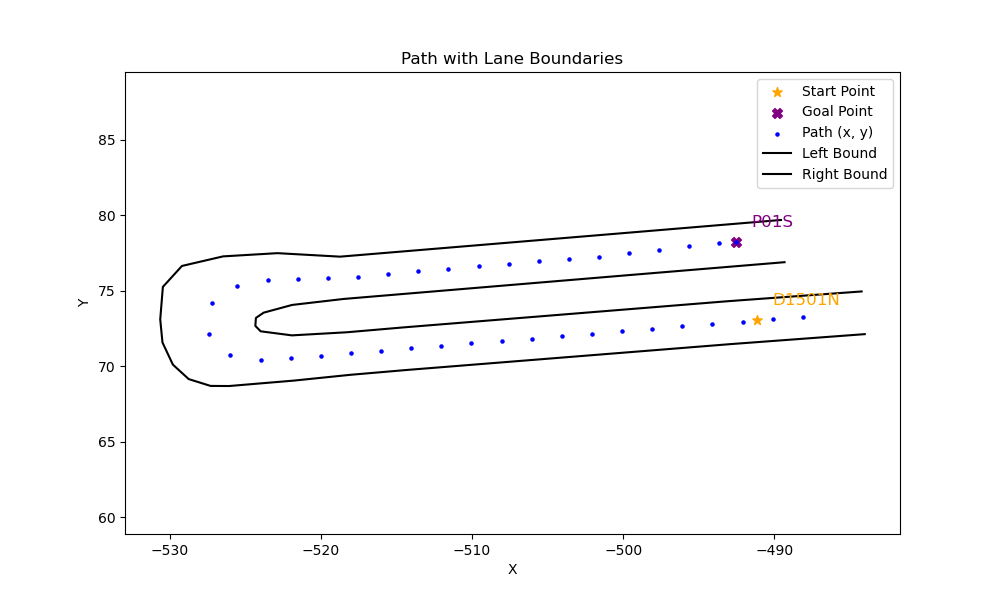

The data file committed next to this chart (first rows):
x, y, yaw, left_x, left_y, right_x, right_y
-488.1, 73.24, -3.069, -484, 72.12, -484.2, 74.95
-490.1, 73.1, -3.068, -492.9, 71.46, -493.1, 74.3
-492.1, 72.95, -3.065, -514.3, 69.76, -493.1, 74.3
-494.1, 72.8, -3.061, -518, 69.43, -514.5, 72.58
-496.1, 72.64, -3.061, -521.8, 69.05, -518.3, 72.25
-498.1, 72.47, -3.061, -526.1, 68.69, -521.9, 72.04
-500.1, 72.31, -3.062, -527.3, 68.7, -524, 72.31
-502.1, 72.15, -3.062, -528.7, 69.15, -524.3, 72.67
-504.1, 71.99, -3.061, -529.8, 70.11, -524.3, 73.2
-506.1, 71.83, -3.061, -530.5, 71.57, -523.8, 73.55
-508, 71.67, -3.062, -530.6, 73.1, -521.9, 74.06
-510, 71.51, -3.063, -530.5, 75.25, -518.5, 74.45
-512, 71.36, -3.06, -529.2, 76.64, -508.8, 75.26
-514, 71.2, -3.054, -526.5, 77.27, -504.3, 75.64
-516, 71.02, -3.057, -522.9, 77.48, -500.2, 75.98
-518, 70.85, -3.068, -518.7, 77.25, -489.3, 76.88
-520, 70.71, -3.055, -509, 78.06, , 
-522, 70.53, -3.083, -504.6, 78.43, , 
-524, 70.42, 2.986, -500.4, 78.77, , 
-526, 70.74, 2.338, -489.6, 79.68, , 
-527.4, 72.15, 1.471, , , , 
-527.2, 74.18, 0.5935, , , , 
-525.5, 75.3, 0.197, , , , 
-523.5, 75.7, 0.04433, , , , 
-521.5, 75.79, 0.01604, , , , 
-519.5, 75.82, 0.04588, , , , 
-517.5, 75.91, 0.08509, , , , 
-515.5, 76.08, 0.0958, , , , 
-513.6, 76.27, 0.08577, , , , 
-511.6, 76.45, 0.08024, , , , 
-509.6, 76.61, 0.08278, , , , 
-507.6, 76.77, 0.08429, , , , 
-505.6, 76.94, 0.07946, , , , 
-503.6, 77.1, 0.07952, , , , 
-501.6, 77.26, 0.1019, , , , 
-499.6, 77.46, 0.1296, , , , 
-497.6, 77.72, 0.1267, , , , 
-495.6, 77.97, 0.09904, , , , 
-493.7, 78.17, 0.06596, , , , 
-492.5, 78.24, 0.06596, , , , 
